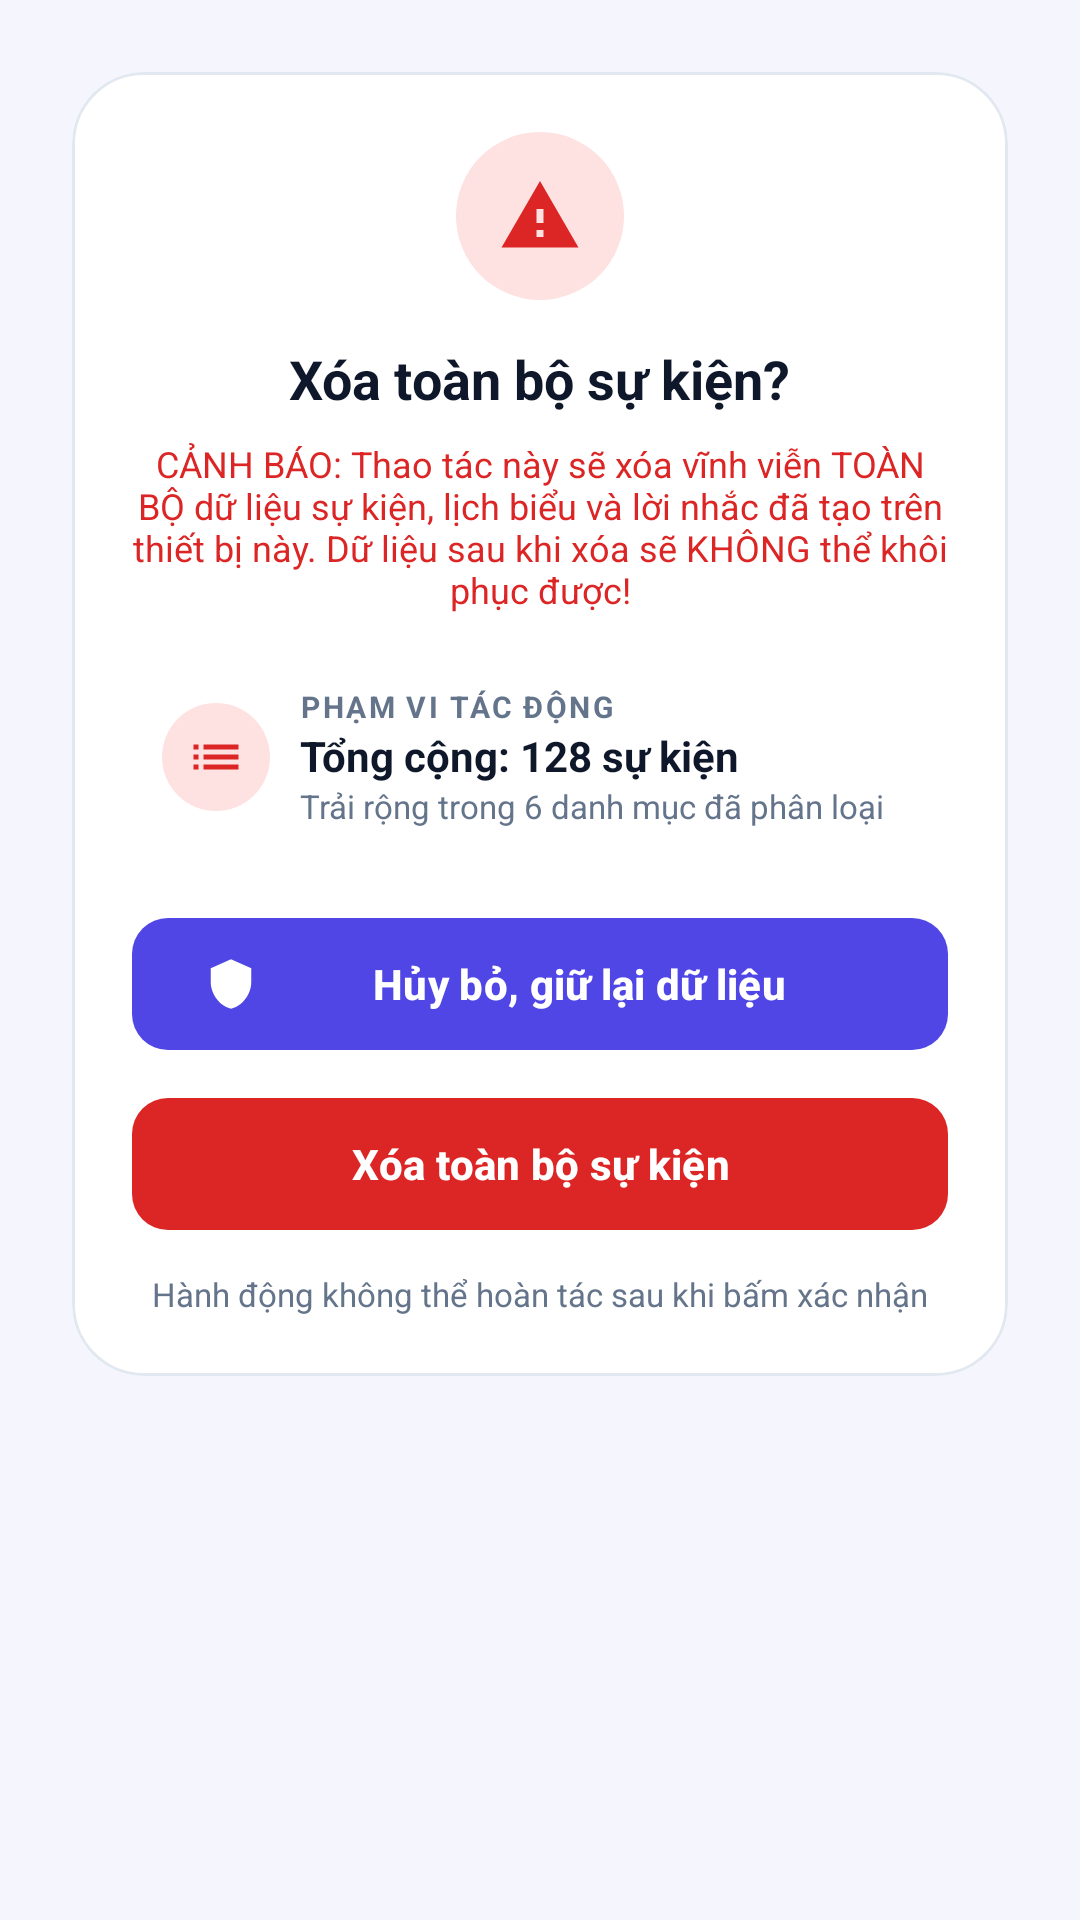

Produce the Android XML layout that renders to this screen, including the resource entries it uses.
<!-- AndroidManifest.xml: application theme Theme.EventCal -->
<!-- res/layout/dialog_delete_all.xml -->
<?xml version="1.0" encoding="utf-8"?>
<androidx.constraintlayout.widget.ConstraintLayout xmlns:android="http://schemas.android.com/apk/res/android"
    xmlns:app="http://schemas.android.com/apk/res-auto"
    xmlns:tools="http://schemas.android.com/tools"
    android:layout_width="match_parent"
    android:layout_height="wrap_content"
    android:padding="24dp">

    <com.google.android.material.card.MaterialCardView
        android:layout_width="0dp"
        android:layout_height="wrap_content"
        app:cardBackgroundColor="@color/bg_surface"
        app:cardCornerRadius="24dp"
        app:cardElevation="0dp"
        app:layout_constraintEnd_toEndOf="parent"
        app:layout_constraintStart_toStartOf="parent"
        app:layout_constraintTop_toTopOf="parent"
        app:layout_constraintWidth_max="@dimen/dialog_max_width"
        app:strokeColor="@color/stroke"
        app:strokeWidth="1dp">

        <LinearLayout
            android:layout_width="match_parent"
            android:layout_height="wrap_content"
            android:gravity="center_horizontal"
            android:orientation="vertical"
            android:padding="20dp">

            <ImageView
                android:layout_width="56dp"
                android:layout_height="56dp"
                android:background="@drawable/bg_circle_danger"
                android:contentDescription="@null"
                android:padding="14dp"
                android:src="@drawable/ic_warning"
                app:tint="@color/danger" />

            <TextView
                style="@style/Text.Title"
                android:layout_width="wrap_content"
                android:layout_height="wrap_content"
                android:layout_marginTop="14dp"
                android:text="@string/dlg_all_title"
                android:textSize="18sp" />

            <TextView
                style="@style/Text.Secondary"
                android:layout_width="match_parent"
                android:layout_height="wrap_content"
                android:layout_marginTop="8dp"
                android:gravity="center"
                android:text="@string/dlg_all_warning"
                android:textColor="@color/danger" />

            <LinearLayout
                android:layout_width="match_parent"
                android:layout_height="wrap_content"
                android:layout_marginTop="14dp"
                android:background="@drawable/bg_impact_box"
                android:gravity="center_vertical"
                android:orientation="horizontal"
                android:padding="10dp">

                <ImageView android:layout_width="36dp" android:layout_height="36dp" android:background="@drawable/bg_circle_danger" android:contentDescription="@null" android:padding="8dp" android:src="@drawable/ic_upcoming" app:tint="@color/danger" />
                <LinearLayout android:layout_width="0dp" android:layout_height="wrap_content" android:layout_marginStart="10dp" android:layout_weight="1" android:orientation="vertical">
                    <TextView style="@style/Text.Section" android:layout_width="wrap_content" android:layout_height="wrap_content" android:text="@string/impact_scope" android:textSize="10sp" />
                    <TextView android:id="@+id/tvImpactTotal" style="@style/Text.BodyBold" android:layout_width="wrap_content" android:layout_height="wrap_content" android:text="@string/sample_total_128" />
                    <TextView style="@style/Text.Secondary" android:layout_width="wrap_content" android:layout_height="wrap_content" android:text="@string/sample_across_categories" android:textSize="11sp" />
                </LinearLayout>
            </LinearLayout>

            <com.google.android.material.button.MaterialButton
                android:id="@+id/btnDlgKeep"
                style="@style/Button.Primary"
                android:layout_width="match_parent"
                android:layout_height="52dp"
                android:layout_marginTop="16dp"
                android:text="@string/keep_data"
                app:icon="@drawable/ic_shield" />

            <com.google.android.material.button.MaterialButton
                android:id="@+id/btnDlgDeleteAll"
                style="@style/Button.Danger"
                android:layout_width="match_parent"
                android:layout_height="52dp"
                android:layout_marginTop="8dp"
                android:text="@string/delete_all_events"
                app:icon="@drawable/ic_delete" />

            <TextView
                style="@style/Text.Secondary"
                android:layout_width="wrap_content"
                android:layout_height="wrap_content"
                android:layout_marginTop="10dp"
                android:gravity="center"
                android:text="@string/irreversible_note"
                android:textSize="11sp" />
        </LinearLayout>
    </com.google.android.material.card.MaterialCardView>
</androidx.constraintlayout.widget.ConstraintLayout>
<!-- resources referenced by this layout -->
<resources>
  <color name="bg_surface">#FFFFFF</color>
  <color name="danger">#DC2626</color>
  <color name="stroke">#E2E8F0</color>
  <dimen name="dialog_max_width">380dp</dimen>
  <!-- drawable bg_circle_danger (drawable) -->
  <?xml version="1.0" encoding="utf-8"?>
  <shape xmlns:android="http://schemas.android.com/apk/res/android" android:shape="oval">
      <solid android:color="@color/danger_container"/>
  </shape>
  <!-- drawable ic_warning (drawable) -->
  <?xml version="1.0" encoding="utf-8"?>
  <vector xmlns:android="http://schemas.android.com/apk/res/android"
      android:width="24dp" android:height="24dp"
      android:viewportWidth="24" android:viewportHeight="24"
      android:tint="?attr/colorControlNormal">
      <path android:fillColor="@android:color/white" android:pathData="M1,21h22L12,2 1,21zM13,18h-2v-2h2v2zM13,14h-2v-4h2v4z"/>
  </vector>
  <string name="delete_all_events">Xóa toàn bộ sự kiện</string>
  <string name="dlg_all_title">Xóa toàn bộ sự kiện?</string>
  <string name="dlg_all_warning">CẢNH BÁO: Thao tác này sẽ xóa vĩnh viễn TOÀN BỘ dữ liệu sự kiện, lịch biểu và lời nhắc đã tạo trên thiết bị này. Dữ liệu sau khi xóa sẽ KHÔNG thể khôi phục được!</string>
  <string name="impact_scope">PHẠM VI TÁC ĐỘNG</string>
  <string name="irreversible_note">Hành động không thể hoàn tác sau khi bấm xác nhận</string>
  <string name="keep_data">Hủy bỏ, giữ lại dữ liệu</string>
  <string name="sample_across_categories">Trải rộng trong 6 danh mục đã phân loại</string>
  <string name="sample_total_128">Tổng cộng: 128 sự kiện</string>
  <style name="Button.Danger" parent="Button.Primary">
          <item name="backgroundTint">@color/danger</item>
      </style>
  <style name="Button.Primary" parent="Widget.Material3.Button">
          <item name="backgroundTint">@color/brand_primary</item>
          <item name="android:textColor">@color/on_primary</item>
          <item name="iconTint">@color/on_primary</item>
          <item name="cornerRadius">12dp</item>
          <item name="android:textStyle">bold</item>
      </style>
  <style name="Text.BodyBold" parent="Text.Body">
          <item name="android:textStyle">bold</item>
      </style>
  <style name="Text.Secondary" parent="">
          <item name="android:textSize">@dimen/text_caption</item>
          <item name="android:textColor">@color/text_secondary</item>
      </style>
  <style name="Text.Section" parent="">
          <item name="android:textSize">11sp</item>
          <item name="android:textStyle">bold</item>
          <item name="android:letterSpacing">0.08</item>
          <item name="android:textAllCaps">true</item>
          <item name="android:textColor">@color/text_secondary</item>
      </style>
  <style name="Text.Title" parent="">
          <item name="android:textSize">@dimen/text_title</item>
          <item name="android:textStyle">bold</item>
          <item name="android:textColor">@color/text_primary</item>
      </style>
  <color name="danger_container">#FEE2E2</color>
  <color name="brand_primary">#4F46E5</color>
  <color name="on_primary">#FFFFFF</color>
  <style name="Text.Body" parent="">
          <item name="android:textSize">@dimen/text_body</item>
          <item name="android:textColor">@color/text_primary</item>
      </style>
  <dimen name="text_caption">12sp</dimen>
  <color name="text_secondary">#64748B</color>
  <dimen name="text_title">20sp</dimen>
  <color name="text_primary">#0F172A</color>
  <color name="brand_primary_container">#E0E7FF</color>
  <color name="bg_surface_variant">#F1F3FB</color>
  <color name="bg_screen">#F4F5FD</color>
  <dimen name="text_body">14sp</dimen>
</resources>
